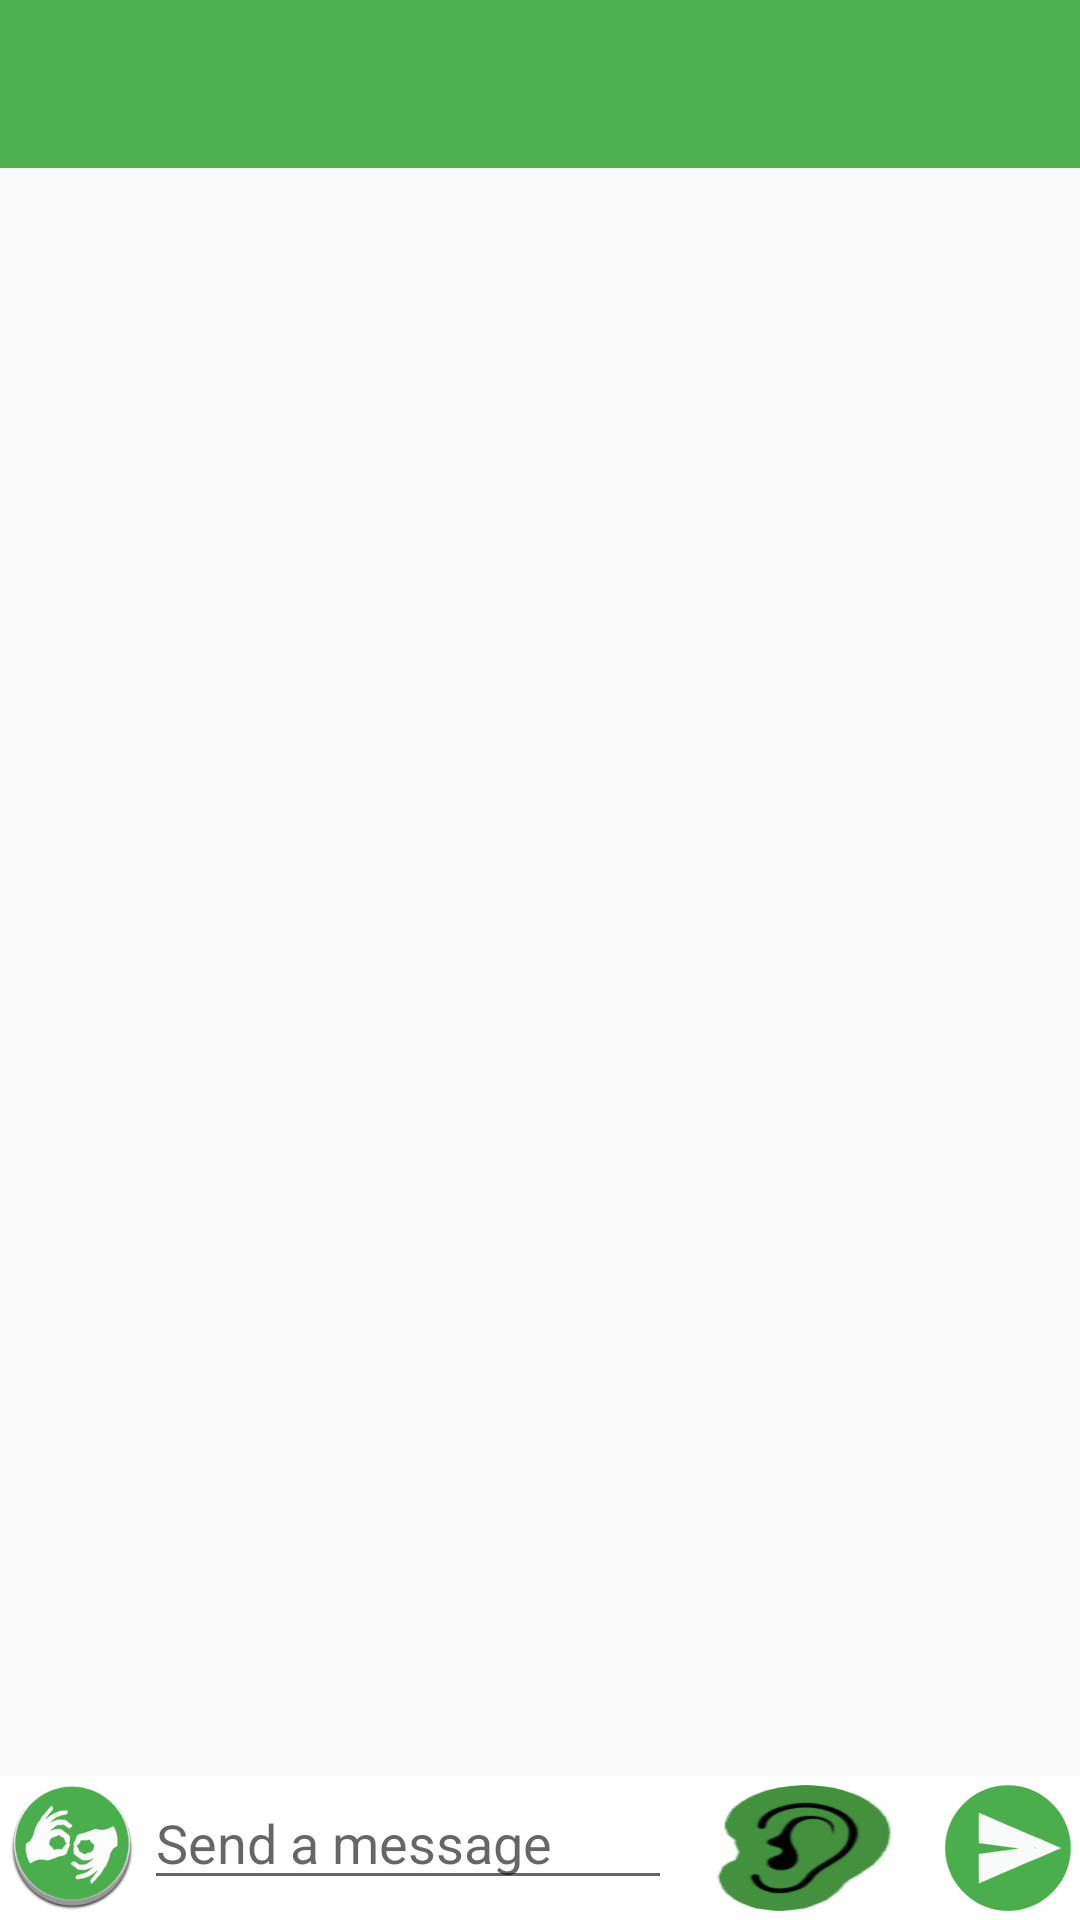

The Android layout XML behind this screen, and the referenced resources:
<!-- AndroidManifest.xml: application theme AppTheme -->
<!-- res/layout/activity_chat.xml -->
<?xml version="1.0" encoding="utf-8"?>

<RelativeLayout xmlns:android="http://schemas.android.com/apk/res/android"
    android:layout_width="fill_parent"
    android:layout_height="fill_parent"
    android:orientation="vertical" >

    <android.support.v7.widget.Toolbar
        xmlns:android="http://schemas.android.com/apk/res/android"
        xmlns:app="http://schemas.android.com/apk/res-auto"
        android:id="@+id/appbarChat"
        android:layout_height="wrap_content"
        android:layout_width="match_parent"
        android:minHeight="?attr/actionBarSize"
        android:background="?attr/colorPrimary"
        app:elevation="4dp"
        android:theme="@style/ThemeOverlay.AppCompat.Dark.ActionBar"
        app:popupTheme="@style/ThemeOverlay.AppCompat.Light" >

    </android.support.v7.widget.Toolbar>

    <ListView
        android:id="@+id/listViewChat"
        android:layout_width="match_parent"
        android:layout_height="wrap_content"
        android:layout_above="@+id/layoutSend"
        android:layout_below="@+id/appbarChat">
    </ListView>

    <RelativeLayout

        android:id="@+id/layoutSend"
        android:layout_width="match_parent"
        android:layout_height="wrap_content"
        android:background="#FFFFFF"
        android:orientation="horizontal"
        android:layout_alignParentBottom="true"
        >

        <ImageView
            android:id="@+id/im_senha"
            android:layout_width="wrap_content"
            android:layout_height="wrap_content"
            android:src="@mipmap/ic_interprete"
            android:layout_alignParentLeft="true"
            android:onClick="senhas"
            android:nestedScrollingEnabled="true" />

        <EditText
            android:id="@+id/newmsg"
            android:layout_width="wrap_content"
            android:layout_height="wrap_content"
            android:hint="Send a message"
            android:layout_toLeftOf="@+id/btnEscucharChat"
            android:layout_toRightOf="@+id/im_senha">
        </EditText>

        <ToggleButton
            android:id="@+id/btnEscucharChat"
            android:layout_width="wrap_content"
            android:layout_height="wrap_content"
            android:layout_toLeftOf="@+id/newmsgsend"
            android:background="@drawable/select"
            android:onClick="escuchar"
            android:textColor="@android:color/transparent" />



        <ImageButton
            android:id="@+id/newmsgsend"
            android:layout_width="wrap_content"
            android:layout_height="wrap_content"
            android:layout_alignParentRight="true"
            android:background="#FFFFFF"
            android:onClick="enviarMensaje"
            android:src="@mipmap/ic_enviar" />


    </RelativeLayout>



</RelativeLayout>
<!-- resources referenced by this layout -->
<resources>
  <!-- drawable select (drawable) -->
  <?xml version="1.0" encoding="utf-8"?>
  
  <selector
      xmlns:android="http://schemas.android.com/apk/res/android" >
  
      <item android:state_checked="false"
          	android:drawable="@mipmap/ic_escuchar"></item>
      
      <item android:drawable="@mipmap/ic_no_escuchar"
          android:state_checked="true"></item>
  
      
  </selector>
  <!-- mipmap ic_enviar: png bitmap (mipmap-hdpi, 2623 bytes) -->
  <!-- mipmap ic_interprete: png bitmap (mipmap-hdpi, 5416 bytes) -->
  <style name="AppTheme" parent="Theme.AppCompat.Light.NoActionBar">
          
          <item name="colorPrimary">@color/primary</item>
          <item name="colorPrimaryDark">@color/primary_dark</item>
          <item name="colorAccent">@color/accent</item>
  
  
      </style>
  <color name="primary">#4CAF50</color>
  <color name="primary_dark">#388E3C</color>
  <color name="accent">#FFFFFF</color>
</resources>
